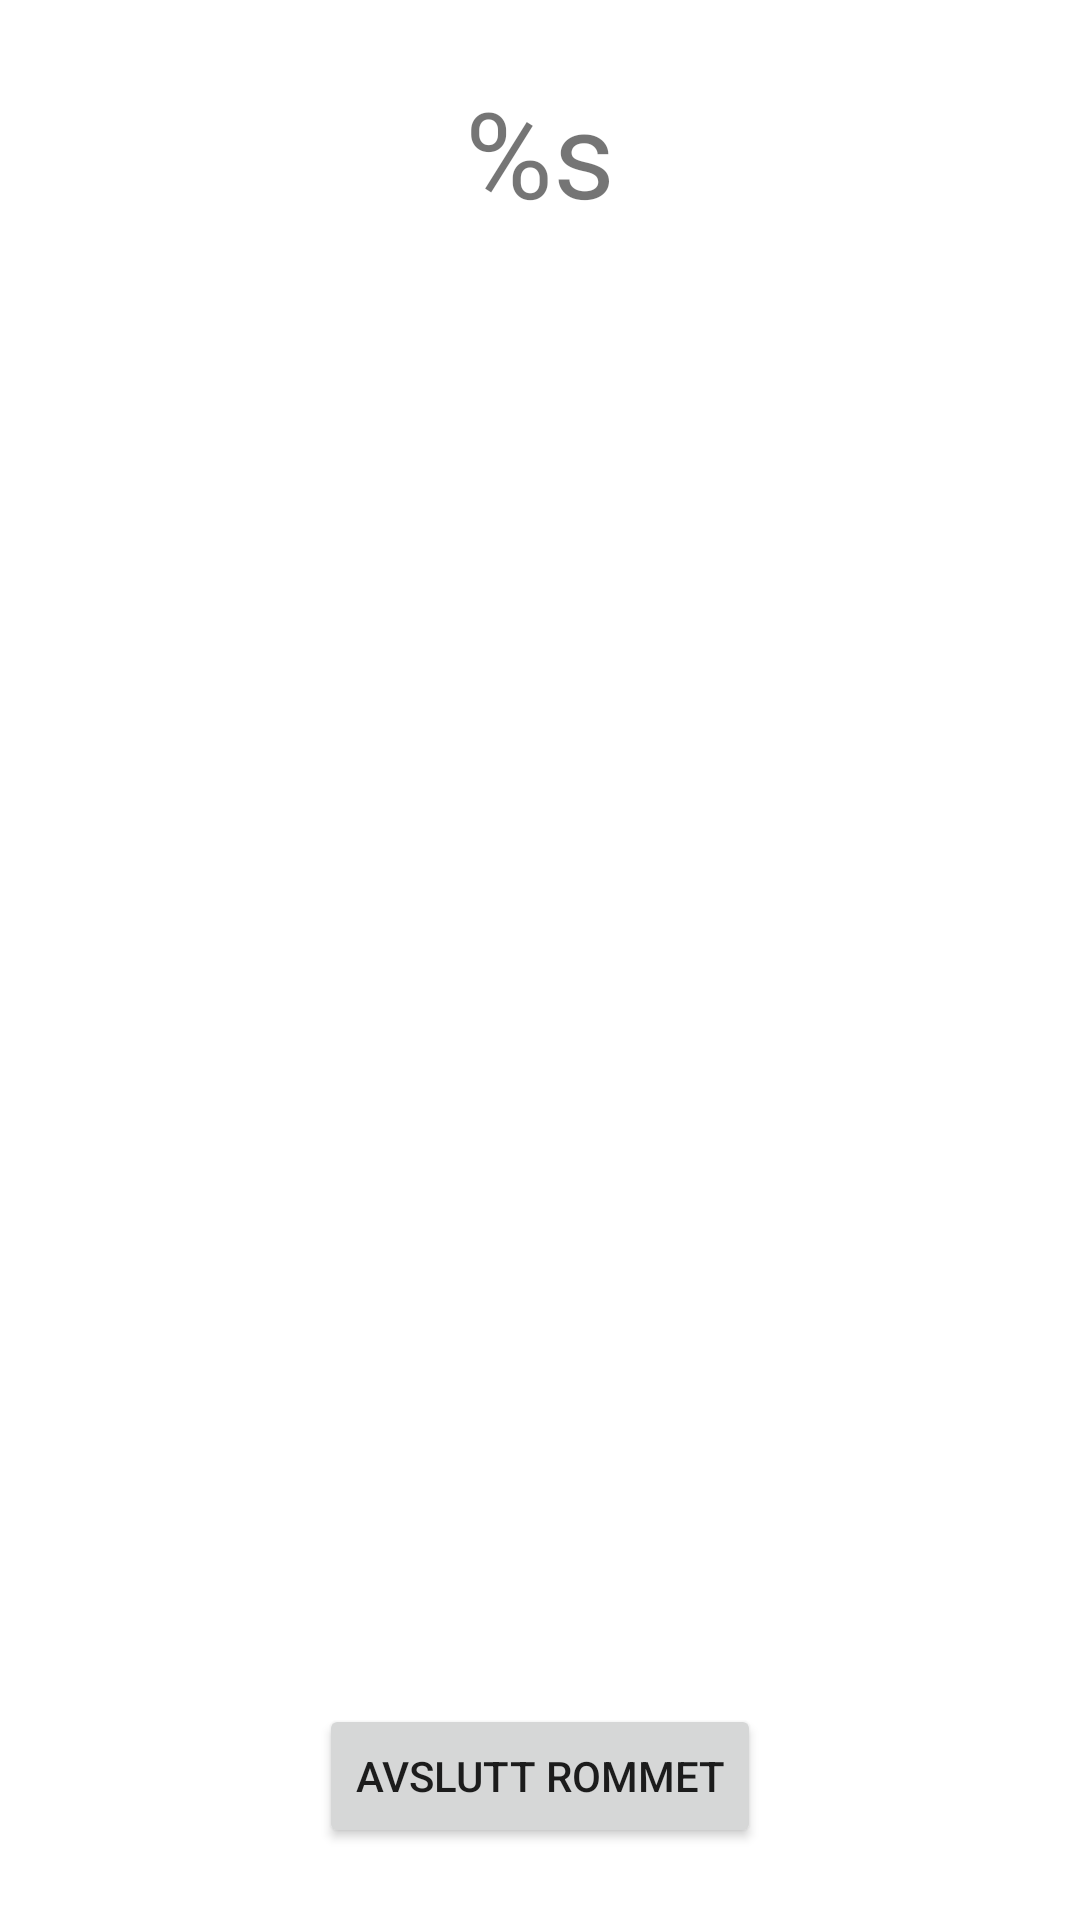

Produce the Android XML layout that renders to this screen, including the resource entries it uses.
<!-- AndroidManifest.xml: application theme Theme.Odsen -->
<!-- res/layout/activity_active_room.xml -->
<?xml version="1.0" encoding="utf-8"?>
<androidx.constraintlayout.widget.ConstraintLayout xmlns:android="http://schemas.android.com/apk/res/android"
    xmlns:app="http://schemas.android.com/apk/res-auto"
    xmlns:tools="http://schemas.android.com/tools"
    android:layout_width="match_parent"
    android:layout_height="match_parent"
    tools:context=".ActiveRoom">

    <androidx.constraintlayout.widget.Guideline
        android:id="@+id/ACTIVE_ROOM_vertical_guideline"
        android:layout_width="wrap_content"
        android:layout_height="wrap_content"
        android:orientation="vertical"
        app:layout_constraintGuide_percent="0.5" />


    <androidx.constraintlayout.widget.Guideline
        android:id="@+id/ACTIVE_ROOM_horizontal_guideline"
        android:layout_width="wrap_content"
        android:layout_height="wrap_content"
        android:orientation="horizontal"
        app:layout_constraintGuide_percent="0.4" />



    <TextView
        android:id="@+id/ACTIVE_ROOM_title"
        android:layout_width="wrap_content"
        android:layout_height="wrap_content"
        android:layout_marginTop="24dp"
        android:textSize="40sp"
        android:text="%s"
        app:layout_constraintRight_toRightOf="parent"
        app:layout_constraintLeft_toLeftOf="parent"
        app:layout_constraintTop_toTopOf="parent" />

    <ScrollView
        android:id="@+id/ACTIVE_ROOM_challenges_scroller"
        android:layout_width="0dp"
        android:layout_height="wrap_content"
        app:layout_constraintEnd_toEndOf="parent"
        app:layout_constraintStart_toStartOf="@+id/ACTIVE_ROOM_vertical_guideline"
        app:layout_constraintTop_toBottomOf="@+id/ACTIVE_ROOM_horizontal_guideline"
        app:layout_constraintBottom_toTopOf="@+id/ACTIVE_ROOM_end_room">

        <LinearLayout
            android:id="@+id/ACTIVE_ROOM_challenges_holder"
            android:layout_width="match_parent"
            android:layout_height="wrap_content"
            android:orientation="vertical" />
    </ScrollView>

    <ScrollView
        android:id="@+id/ACTIVE_ROOM_leaderboard_scroller"
        android:layout_width="0dp"
        android:layout_height="wrap_content"
        app:layout_constraintBottom_toTopOf="@+id/ACTIVE_ROOM_end_room"
        app:layout_constraintEnd_toStartOf="@+id/ACTIVE_ROOM_vertical_guideline"
        app:layout_constraintStart_toStartOf="parent"
        app:layout_constraintTop_toTopOf="@+id/ACTIVE_ROOM_horizontal_guideline">

        <LinearLayout
            android:id="@+id/ACTIVE_ROOM_leaderboard_holder"
            android:layout_width="match_parent"
            android:layout_height="wrap_content"
            android:orientation="vertical" />
    </ScrollView>

    <Button
        android:id="@+id/ACTIVE_ROOM_end_room"
        android:layout_width="wrap_content"
        android:layout_height="wrap_content"
        android:layout_marginBottom="24dp"
        android:text="@string/ACTIVE_ROOM_close_room"
        app:layout_constraintBottom_toBottomOf="parent"
        app:layout_constraintEnd_toEndOf="parent"
        app:layout_constraintStart_toStartOf="parent" />


</androidx.constraintlayout.widget.ConstraintLayout>
<!-- resources referenced by this layout -->
<resources>
  <string name="ACTIVE_ROOM_close_room">Avslutt rommet</string>
  <style name="Theme.Odsen" parent="Theme.MaterialComponents.DayNight.DarkActionBar">
          
          <item name="colorPrimary">@color/purple_500</item>
          <item name="colorPrimaryVariant">@color/purple_700</item>
          <item name="colorOnPrimary">@color/white</item>
          
          <item name="colorSecondary">@color/teal_200</item>
          <item name="colorSecondaryVariant">@color/teal_700</item>
          <item name="colorOnSecondary">@color/black</item>
          
          <item name="android:statusBarColor" tools:targetApi="l">?attr/colorPrimaryVariant</item>
          
      </style>
  <color name="purple_500">#FF6200EE</color>
  <color name="purple_700">#FF3700B3</color>
  <color name="white">#FFFFFFFF</color>
  <color name="teal_200">#FF03DAC5</color>
  <color name="teal_700">#FF018786</color>
  <color name="black">#FF000000</color>
</resources>
